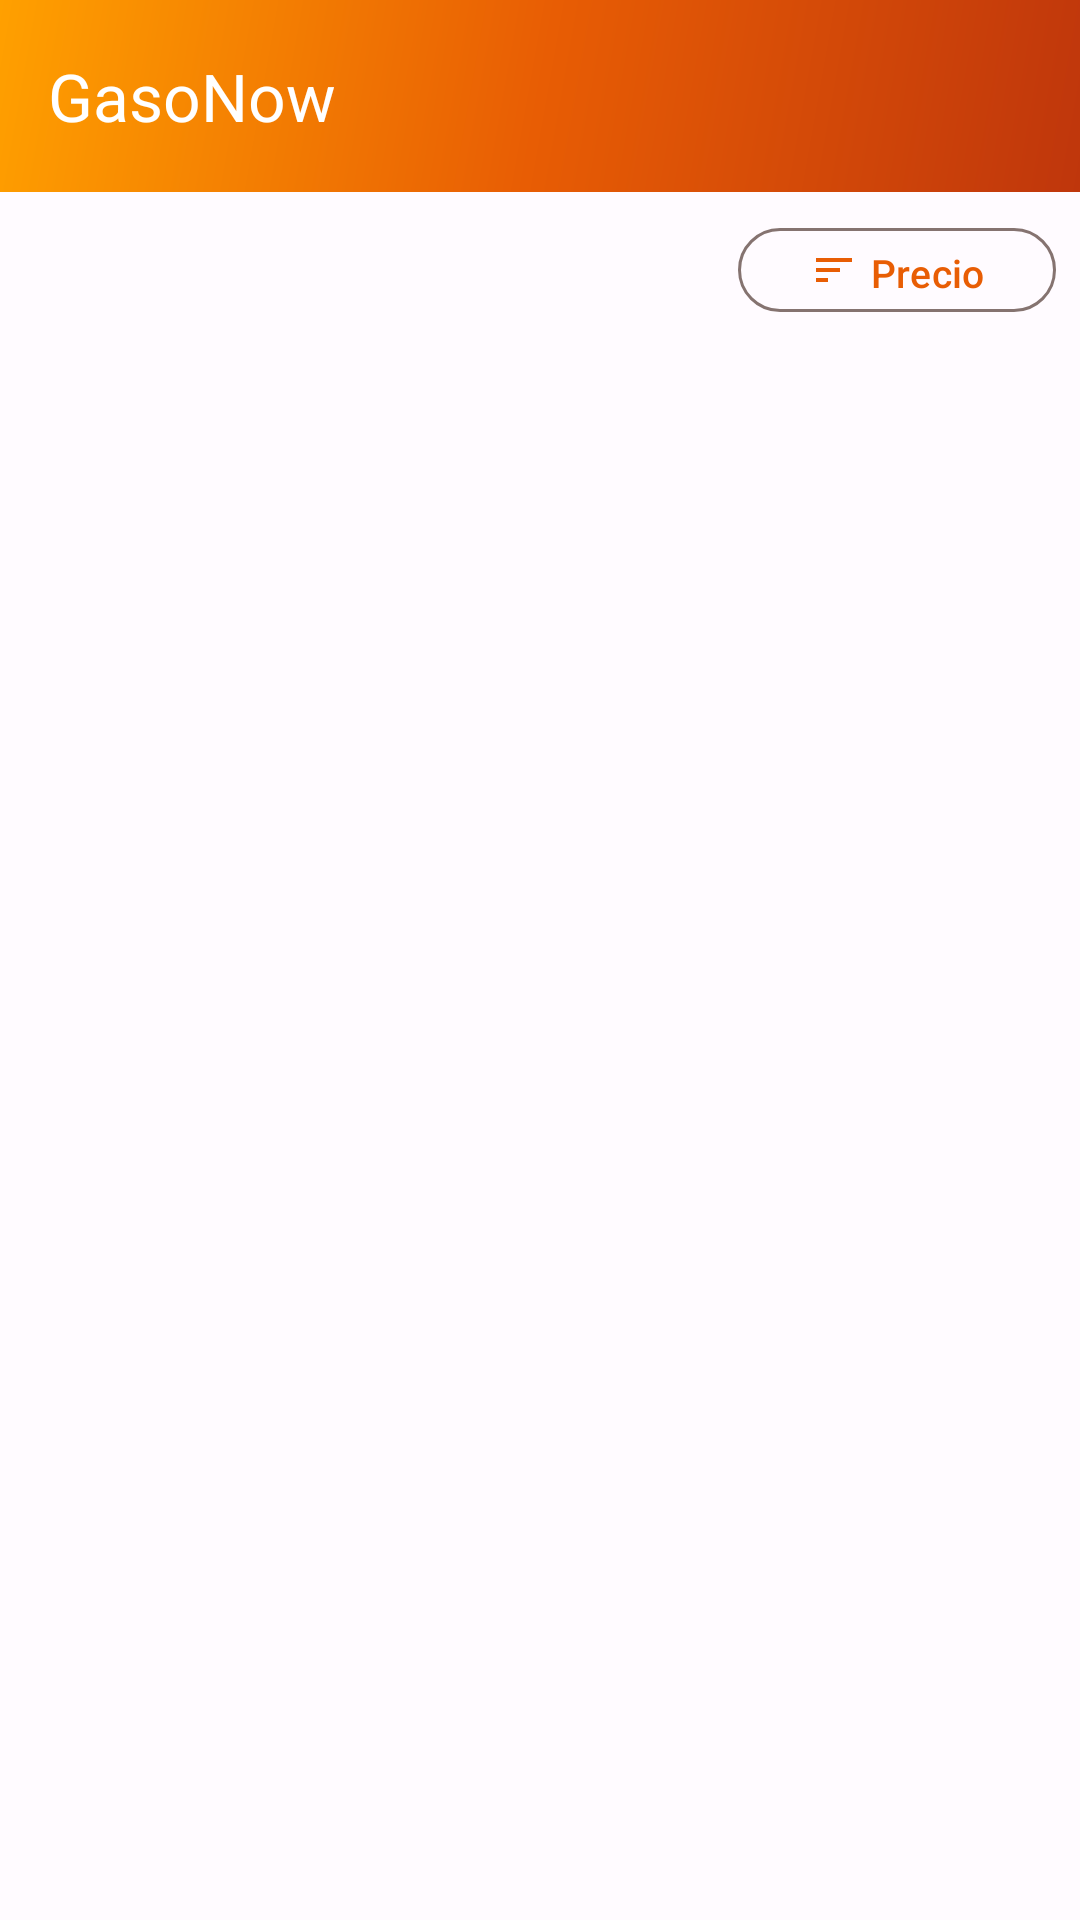

The Android layout XML behind this screen, and the referenced resources:
<!-- AndroidManifest.xml: application theme Theme.GasoNow -->
<!-- res/layout/activity_results.xml -->
<?xml version="1.0" encoding="utf-8"?>
<androidx.coordinatorlayout.widget.CoordinatorLayout
    xmlns:android="http://schemas.android.com/apk/res/android"
    xmlns:app="http://schemas.android.com/apk/res-auto"
    xmlns:tools="http://schemas.android.com/tools"
    android:layout_width="match_parent"
    android:layout_height="match_parent"
    android:background="?android:attr/colorBackground"
    tools:context=".ResultsActivity">

    <com.google.android.material.appbar.AppBarLayout
        android:id="@+id/appBarLayout"
        android:layout_width="match_parent"
        android:layout_height="wrap_content"
        android:background="@drawable/bg_header_gradient"
        android:fitsSystemWindows="true"
        app:elevation="4dp">

        <com.google.android.material.appbar.MaterialToolbar
            android:id="@+id/toolbar"
            android:layout_width="match_parent"
            android:layout_height="?attr/actionBarSize"
            app:navigationIcon="@drawable/ic_arrow_back"
            app:navigationIconTint="#FFFFFF"
            app:title="GasoNow"
            app:titleTextColor="#FFFFFF"
            app:subtitleTextColor="#FFFDE0CC" />

    </com.google.android.material.appbar.AppBarLayout>

    <androidx.constraintlayout.widget.ConstraintLayout
        android:layout_width="match_parent"
        android:layout_height="match_parent"
        app:layout_behavior="@string/appbar_scrolling_view_behavior">

        
        <LinearLayout
            android:id="@+id/sortBar"
            android:layout_width="match_parent"
            android:layout_height="wrap_content"
            android:orientation="horizontal"
            android:gravity="center_vertical"
            android:paddingStart="16dp"
            android:paddingEnd="8dp"
            android:paddingTop="8dp"
            android:paddingBottom="8dp"
            android:background="?attr/colorSurface"
            app:layout_constraintTop_toTopOf="parent"
            app:layout_constraintStart_toStartOf="parent"
            app:layout_constraintEnd_toEndOf="parent">

            <TextView
                android:id="@+id/tvResultsCount"
                android:layout_width="0dp"
                android:layout_height="wrap_content"
                android:layout_weight="1"
                android:textColor="?attr/colorOnSurface"
                android:textSize="14sp"
                tools:text="24 gasolineras encontradas" />

            <com.google.android.material.button.MaterialButton
                android:id="@+id/btnSortToggle"
                style="@style/Widget.Material3.Button.OutlinedButton"
                android:layout_width="wrap_content"
                android:layout_height="36dp"
                android:text="@string/sort_price"
                android:textSize="13sp"
                app:icon="@drawable/ic_sort"
                app:iconSize="16dp"
                app:cornerRadius="18dp" />
        </LinearLayout>

        
        <FrameLayout
            android:id="@+id/layoutLoading"
            android:layout_width="match_parent"
            android:layout_height="0dp"
            android:visibility="gone"
            app:layout_constraintTop_toBottomOf="@id/sortBar"
            app:layout_constraintBottom_toBottomOf="parent"
            app:layout_constraintStart_toStartOf="parent"
            app:layout_constraintEnd_toEndOf="parent"
            tools:visibility="gone">

            <LinearLayout
                android:layout_width="wrap_content"
                android:layout_height="wrap_content"
                android:layout_gravity="center"
                android:orientation="vertical"
                android:gravity="center">

                
                <FrameLayout
                    android:layout_width="160dp"
                    android:layout_height="160dp"
                    android:layout_gravity="center_horizontal">

                    <View
                        android:id="@+id/ripple1"
                        android:layout_width="160dp"
                        android:layout_height="160dp"
                        android:layout_gravity="center"
                        android:alpha="0"
                        android:background="@drawable/bg_ripple_circle" />

                    <View
                        android:id="@+id/ripple2"
                        android:layout_width="160dp"
                        android:layout_height="160dp"
                        android:layout_gravity="center"
                        android:alpha="0"
                        android:background="@drawable/bg_ripple_circle" />

                    <View
                        android:id="@+id/ripple3"
                        android:layout_width="160dp"
                        android:layout_height="160dp"
                        android:layout_gravity="center"
                        android:alpha="0"
                        android:background="@drawable/bg_ripple_circle" />

                    <TextView
                        android:id="@+id/tvLoadingIcon"
                        android:layout_width="wrap_content"
                        android:layout_height="wrap_content"
                        android:layout_gravity="center"
                        android:text="⛽"
                        android:textSize="64sp" />

                </FrameLayout>

                <TextView
                    android:id="@+id/tvLoadingMessage"
                    android:layout_width="280dp"
                    android:layout_height="wrap_content"
                    android:layout_marginTop="28dp"
                    android:gravity="center"
                    android:text="Buscando gasolineras…"
                    android:textColor="?attr/colorOnSurface"
                    android:textSize="17sp"
                    android:textStyle="bold" />

                <TextView
                    android:layout_width="260dp"
                    android:layout_height="wrap_content"
                    android:layout_marginTop="8dp"
                    android:gravity="center"
                    android:text="Analizando ~12.000 gasolineras de España"
                    android:textColor="?attr/colorOnSurfaceVariant"
                    android:textSize="13sp" />

                <com.google.android.material.progressindicator.LinearProgressIndicator
                    android:id="@+id/loadingProgressBar"
                    android:layout_width="220dp"
                    android:layout_height="wrap_content"
                    android:layout_marginTop="32dp"
                    android:max="100"
                    android:progress="0"
                    app:indicatorColor="?attr/colorPrimary"
                    app:trackColor="?attr/colorSurfaceVariant"
                    app:trackCornerRadius="4dp"
                    android:indeterminate="false" />

            </LinearLayout>

        </FrameLayout>

        
        <LinearLayout
            android:id="@+id/layoutError"
            android:layout_width="match_parent"
            android:layout_height="0dp"
            android:orientation="vertical"
            android:gravity="center"
            android:padding="32dp"
            android:visibility="gone"
            app:layout_constraintTop_toBottomOf="@id/sortBar"
            app:layout_constraintBottom_toBottomOf="parent"
            app:layout_constraintStart_toStartOf="parent"
            app:layout_constraintEnd_toEndOf="parent"
            tools:visibility="gone">

            <TextView
                android:layout_width="wrap_content"
                android:layout_height="wrap_content"
                android:text="⚠️"
                android:textSize="48sp" />

            <TextView
                android:id="@+id/tvError"
                android:layout_width="wrap_content"
                android:layout_height="wrap_content"
                android:layout_marginTop="12dp"
                android:gravity="center"
                android:text="@string/results_error"
                android:textColor="?attr/colorOnSurfaceVariant"
                android:textSize="15sp" />

            <com.google.android.material.button.MaterialButton
                android:id="@+id/btnRetry"
                android:layout_width="wrap_content"
                android:layout_height="wrap_content"
                android:layout_marginTop="16dp"
                android:text="@string/btn_retry"
                app:cornerRadius="24dp" />
        </LinearLayout>

        
        <LinearLayout
            android:id="@+id/layoutEmpty"
            android:layout_width="match_parent"
            android:layout_height="0dp"
            android:orientation="vertical"
            android:gravity="center"
            android:padding="32dp"
            android:visibility="gone"
            app:layout_constraintTop_toBottomOf="@id/sortBar"
            app:layout_constraintBottom_toBottomOf="parent"
            app:layout_constraintStart_toStartOf="parent"
            app:layout_constraintEnd_toEndOf="parent"
            tools:visibility="gone">

            <TextView
                android:layout_width="wrap_content"
                android:layout_height="wrap_content"
                android:text="🔍"
                android:textSize="56sp" />

            <TextView
                android:layout_width="wrap_content"
                android:layout_height="wrap_content"
                android:layout_marginTop="12dp"
                android:gravity="center"
                android:text="@string/results_empty"
                android:textColor="?attr/colorOnSurfaceVariant"
                android:textSize="15sp" />
        </LinearLayout>

        
        <androidx.recyclerview.widget.RecyclerView
            android:id="@+id/recyclerView"
            android:layout_width="match_parent"
            android:layout_height="0dp"
            android:clipToPadding="false"
            android:paddingTop="8dp"
            android:paddingBottom="16dp"
            android:visibility="gone"
            app:layout_constraintTop_toBottomOf="@id/sortBar"
            app:layout_constraintBottom_toBottomOf="parent"
            app:layout_constraintStart_toStartOf="parent"
            app:layout_constraintEnd_toEndOf="parent"
            tools:visibility="visible" />

    </androidx.constraintlayout.widget.ConstraintLayout>

</androidx.coordinatorlayout.widget.CoordinatorLayout>
<!-- resources referenced by this layout -->
<resources>
  <!-- drawable bg_header_gradient (drawable) -->
  <?xml version="1.0" encoding="utf-8"?>
  <shape xmlns:android="http://schemas.android.com/apk/res/android">
      <gradient
          android:startColor="#BF360C"
          android:centerColor="#E85D04"
          android:endColor="#FFA000"
          android:angle="135"
          android:type="linear" />
  </shape>
  <!-- drawable bg_ripple_circle (drawable) -->
  <?xml version="1.0" encoding="utf-8"?>
  <shape xmlns:android="http://schemas.android.com/apk/res/android"
      android:shape="oval">
      <solid android:color="#30FFA000" />
  </shape>
  <!-- drawable ic_sort (drawable) -->
  <vector xmlns:android="http://schemas.android.com/apk/res/android"
      android:width="20dp"
      android:height="20dp"
      android:viewportWidth="24"
      android:viewportHeight="24"
      android:tint="?attr/colorPrimary">
      <path
          android:fillColor="@android:color/white"
          android:pathData="M3,18h6v-2H3v2zM3,6v2h18V6H3zM3,13h12v-2H3v2z" />
  </vector>
  <string name="btn_retry">Reintentar</string>
  <string name="results_empty">No se encontraron gasolineras con los filtros seleccionados</string>
  <string name="results_error">Error al cargar los datos. Comprueba tu conexión.</string>
  <string name="sort_price">Precio</string>
  <style name="Theme.GasoNow" parent="Base.Theme.GasoNow" />
  <style name="Base.Theme.GasoNow" parent="Theme.Material3.DayNight.NoActionBar">
          <item name="colorPrimary">@color/color_primary</item>
          <item name="colorOnPrimary">@color/color_on_primary</item>
          <item name="colorPrimaryContainer">@color/color_primary_container</item>
          <item name="colorOnPrimaryContainer">@color/color_on_primary_container</item>
          <item name="colorSecondary">@color/color_secondary</item>
          <item name="colorOnSecondary">@color/color_on_secondary</item>
          <item name="colorSecondaryContainer">@color/color_secondary_container</item>
          <item name="android:colorBackground">@color/color_background</item>
          <item name="colorSurface">@color/color_surface</item>
          <item name="colorSurfaceVariant">@color/color_surface_variant</item>
          <item name="colorOnSurface">@color/color_on_surface</item>
          <item name="colorOnSurfaceVariant">@color/color_on_surface_variant</item>
          <item name="colorOutline">@color/color_outline</item>
          <item name="colorError">@color/color_error</item>
      </style>
  <color name="color_primary">#E85D04</color>
  <color name="color_on_primary">#FFFFFF</color>
  <color name="color_primary_container">#FFDBCB</color>
  <color name="color_on_primary_container">#340E00</color>
  <color name="color_secondary">#9C4E1E</color>
  <color name="color_on_secondary">#FFFFFF</color>
  <color name="color_secondary_container">#FFDBCB</color>
  <color name="color_background">#FFFBFF</color>
  <color name="color_surface">#FFFBFF</color>
  <color name="color_surface_variant">#F5ECEA</color>
  <color name="color_on_surface">#201A18</color>
  <color name="color_on_surface_variant">#534340</color>
  <color name="color_outline">#857370</color>
  <color name="color_error">#BA1A1A</color>
</resources>
